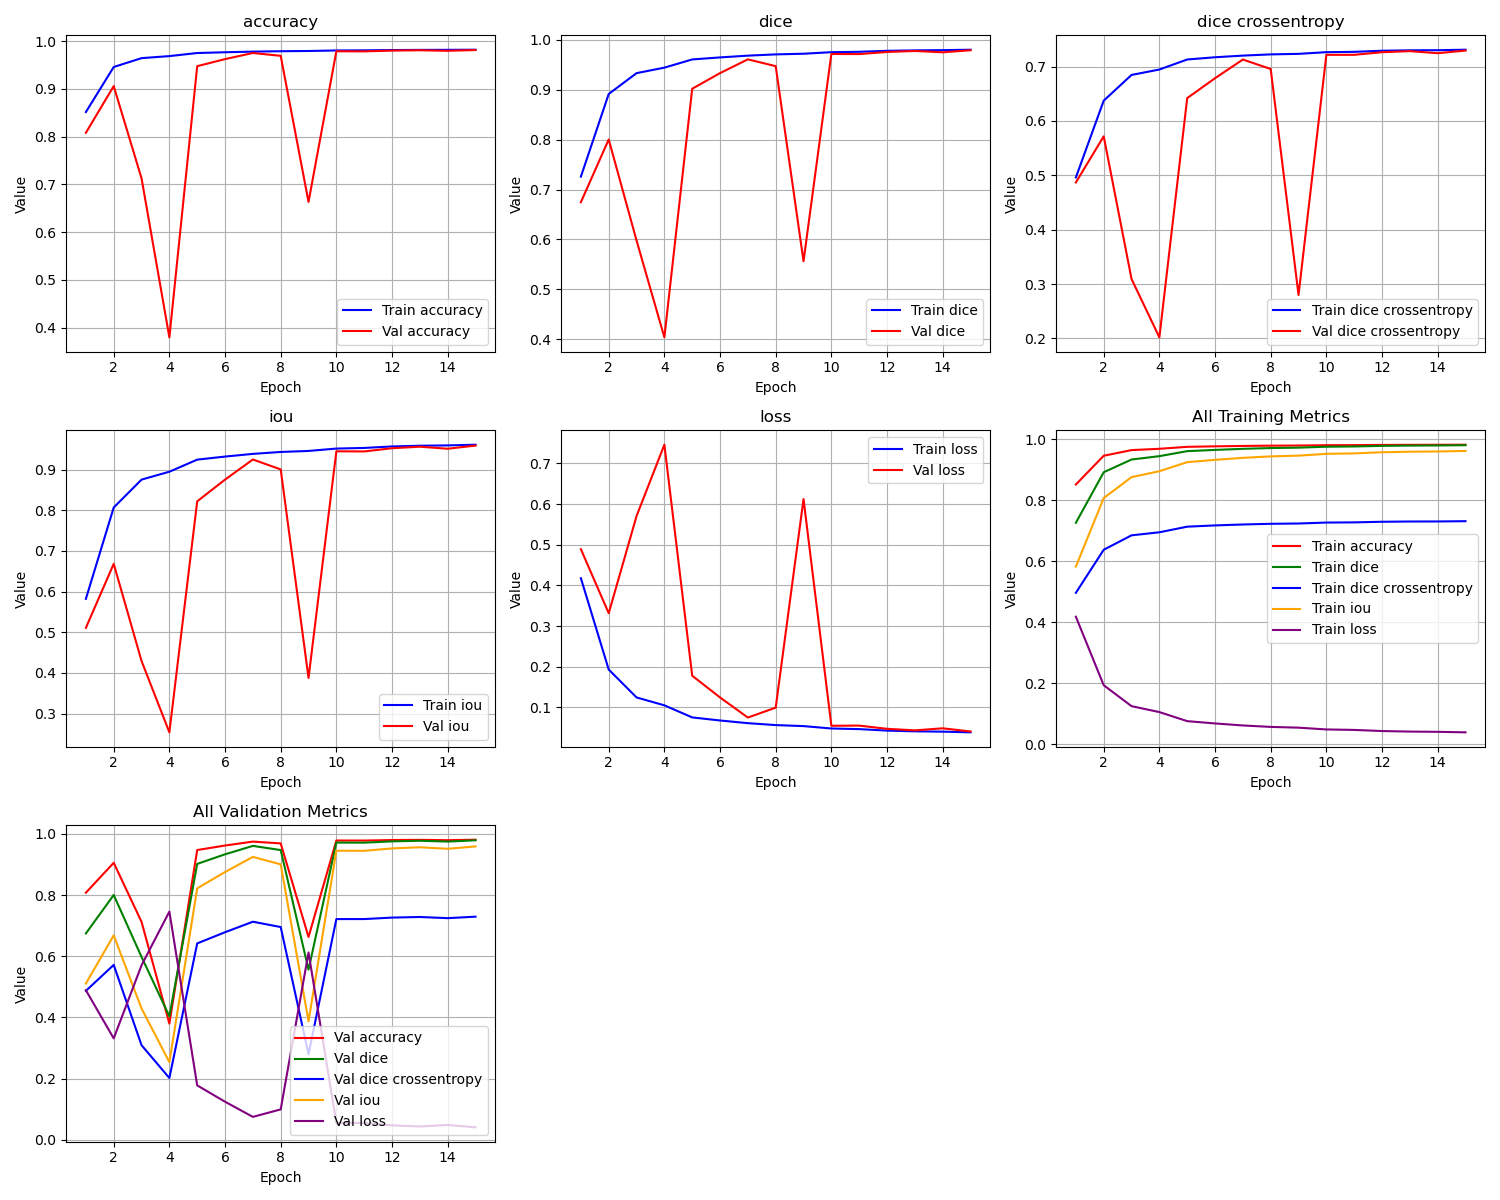

Data behind this chart, as committed beside it:
epoch, train_loss, train_iou, train_dice, train_dice crossentropy, train_accuracy, val_loss, val_iou, val_dice, val_dice crossentropy, val_accuracy
1, 0.4177, 0.5823, 0.726, 0.4961, 0.8515, 0.4891, 0.5109, 0.6747, 0.4869, 0.808
2, 0.193, 0.8069, 0.8917, 0.6374, 0.9457, 0.3316, 0.6684, 0.8004, 0.5718, 0.9057
3, 0.1244, 0.8756, 0.9334, 0.6847, 0.9643, 0.5706, 0.4294, 0.598, 0.3092, 0.7126
4, 0.105, 0.895, 0.9444, 0.6947, 0.9685, 0.7462, 0.2538, 0.4039, 0.202, 0.3798
5, 0.07527, 0.9247, 0.9608, 0.7131, 0.975, 0.1778, 0.8222, 0.9021, 0.6421, 0.9475
6, 0.06772, 0.9323, 0.9649, 0.7172, 0.9766, 0.1244, 0.8756, 0.9334, 0.6787, 0.9622
7, 0.06112, 0.9389, 0.9684, 0.7203, 0.9779, 0.07493, 0.9251, 0.961, 0.713, 0.975
8, 0.05639, 0.9436, 0.971, 0.7225, 0.9788, 0.09933, 0.9007, 0.9474, 0.6956, 0.9691
9, 0.05389, 0.9461, 0.9723, 0.7235, 0.9793, 0.6124, 0.3876, 0.5564, 0.2799, 0.6632
10, 0.04803, 0.952, 0.9754, 0.7266, 0.9803, 0.05476, 0.9452, 0.9718, 0.7217, 0.9786
11, 0.0465, 0.9535, 0.9762, 0.7272, 0.9806, 0.05511, 0.9449, 0.9716, 0.7218, 0.9784
12, 0.04283, 0.9572, 0.9781, 0.7292, 0.9812, 0.04722, 0.9528, 0.9758, 0.7266, 0.9801
13, 0.04105, 0.959, 0.979, 0.73, 0.9815, 0.04344, 0.9566, 0.9778, 0.7285, 0.9807
14, 0.04025, 0.9598, 0.9795, 0.7302, 0.9817, 0.04845, 0.9516, 0.9751, 0.7247, 0.9796
15, 0.03856, 0.9614, 0.9803, 0.7311, 0.9819, 0.04068, 0.9593, 0.9792, 0.7296, 0.9812
